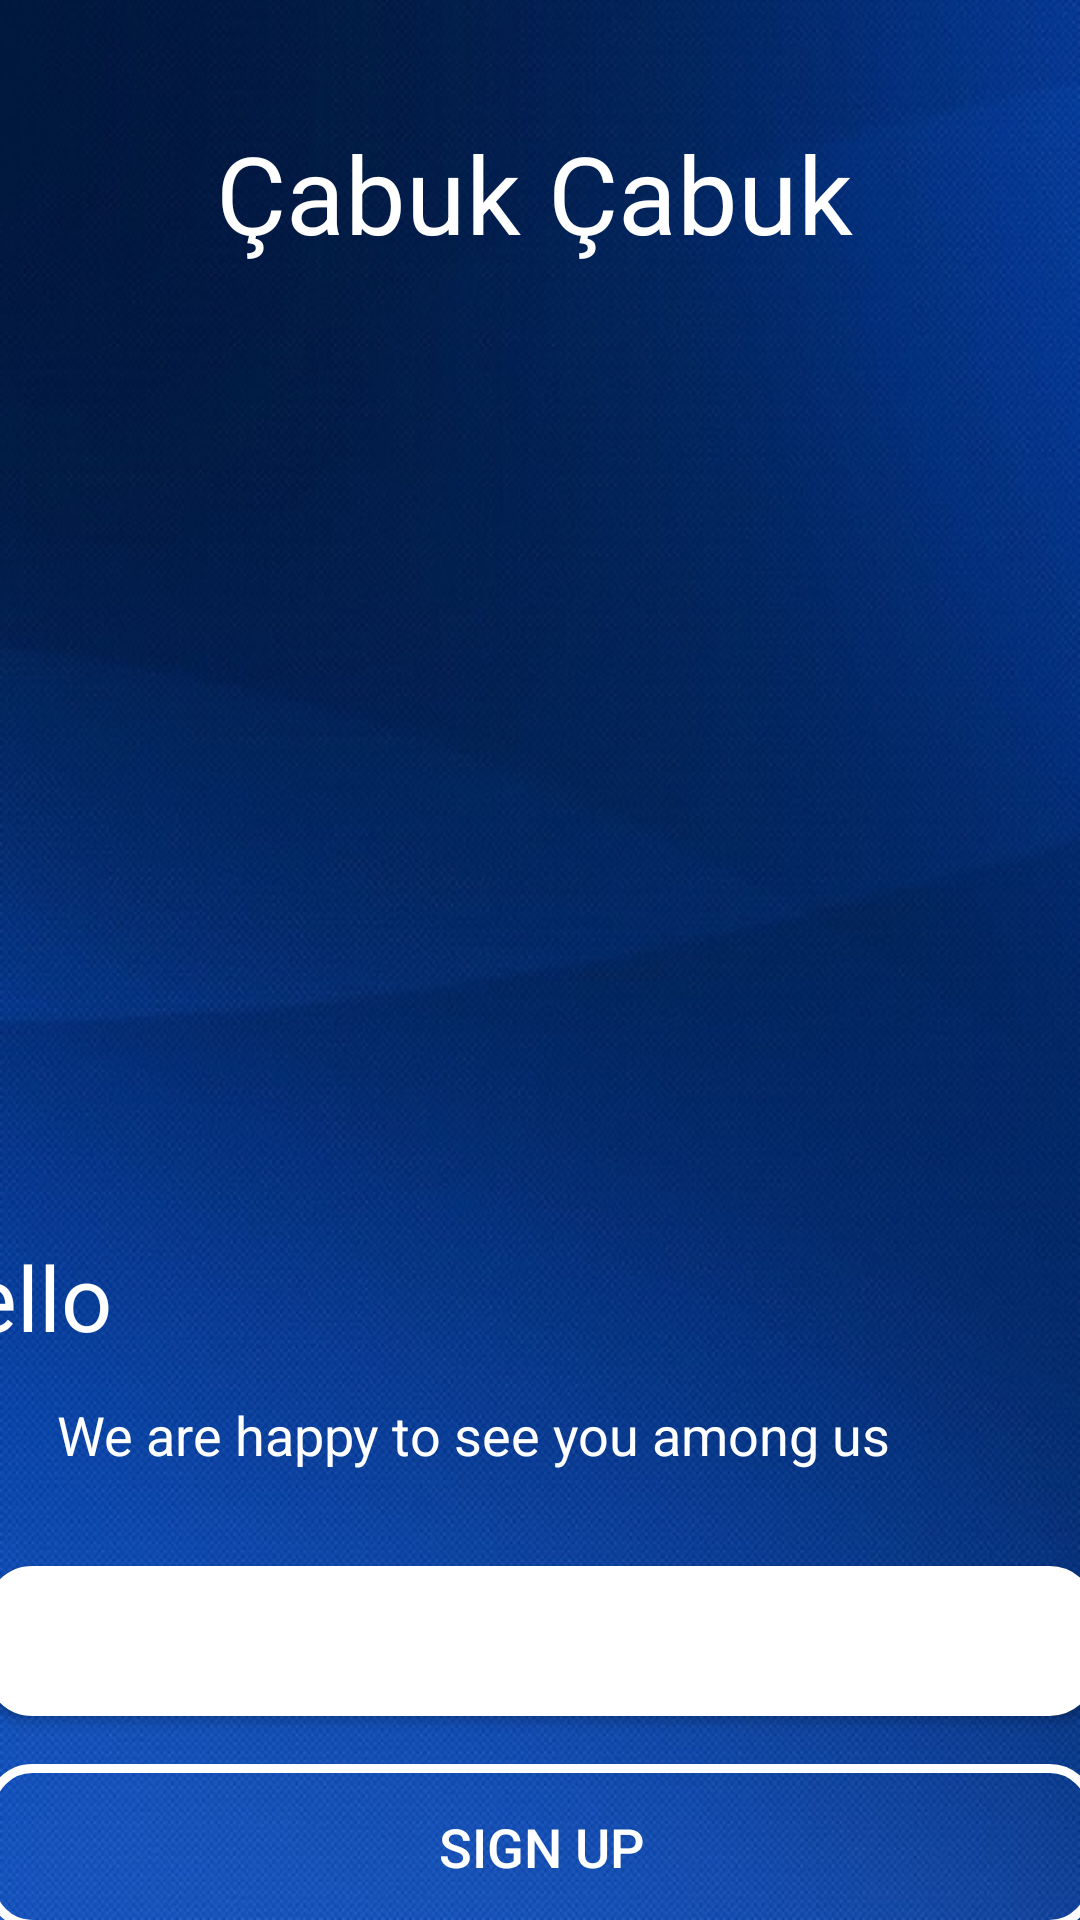

The Android layout XML behind this screen, and the referenced resources:
<!-- AndroidManifest.xml: application theme Theme.Veritabaniodevi -->
<!-- res/layout/activity_main.xml -->
<?xml version="1.0" encoding="utf-8"?>
<androidx.constraintlayout.widget.ConstraintLayout xmlns:android="http://schemas.android.com/apk/res/android"
    xmlns:app="http://schemas.android.com/apk/res-auto"
    xmlns:tools="http://schemas.android.com/tools"
    android:layout_width="match_parent"
    android:layout_height="match_parent"
    android:background="@drawable/home"
    tools:context=".MainActivity">

    <Button
        android:id="@+id/button_signup"
        android:layout_width="370dp"
        android:layout_height="55dp"
        android:layout_marginTop="588dp"
        android:background="@drawable/buttondesing1"
        android:text="SIgn Up"
        android:textColor="@android:color/background_light"
        android:textSize="18sp"
        app:layout_constraintEnd_toEndOf="parent"
        app:layout_constraintHorizontal_bias="0.512"
        app:layout_constraintStart_toStartOf="parent"
        app:layout_constraintTop_toTopOf="parent" />

    <Button
        android:id="@+id/button_login"
        style="@android:style/Widget.Holo.Light.Button"
        android:layout_width="370dp"
        android:layout_height="50dp"
        android:layout_centerInParent="true"
        android:layout_marginBottom="16dp"
        android:background="@drawable/buttondesing2"
        android:backgroundTint="@color/white"
        android:ellipsize="none"
        android:text="LOG IN"
        android:textStyle="bold"
        android:textColor="@color/white"
        android:textColorHighlight="@android:color/background_dark"
        android:textColorLink="@android:color/background_light"
        android:textSize="18sp"
        app:layout_constraintBottom_toTopOf="@+id/button_signup"
        app:layout_constraintEnd_toEndOf="parent"
        app:layout_constraintHorizontal_bias="0.512"
        app:layout_constraintStart_toStartOf="parent" />

    <TextView
        android:id="@+id/textView"
        android:layout_width="216dp"
        android:layout_height="53dp"
        android:layout_marginTop="412dp"
        android:layout_marginEnd="176dp"
        android:layout_marginRight="176dp"
        android:text="@string/baslik"
        android:textColor="@android:color/background_light"
        android:textSize="30sp"
        app:layout_constraintEnd_toEndOf="parent"
        app:layout_constraintTop_toTopOf="parent"
        tools:text="@string/baslik" />

    <TextView
        android:id="@+id/textViewtanitim"
        android:layout_width="340dp"
        android:layout_height="32dp"
        android:layout_marginStart="19dp"
        android:layout_marginLeft="19dp"
        android:layout_marginEnd="118dp"
        android:layout_marginRight="118dp"
        android:layout_marginBottom="24dp"
        android:text="@string/islem"
        android:textColor="@android:color/background_light"
        android:textSize="18sp"
        app:layout_constraintBottom_toTopOf="@+id/button_login"
        app:layout_constraintEnd_toEndOf="parent"
        app:layout_constraintHorizontal_bias="0.0"
        app:layout_constraintStart_toStartOf="parent"
        tools:text="@string/islem" />

    <TextView
        android:id="@+id/textViewisim"
        android:layout_width="216dp"
        android:layout_height="59dp"
        android:layout_marginTop="40dp"
        android:text="Çabuk Çabuk"
        android:textColor="#FFFFFF"
        android:textSize="36sp"
        app:layout_constraintEnd_toEndOf="parent"
        app:layout_constraintHorizontal_bias="0.5"
        app:layout_constraintStart_toStartOf="parent"
        app:layout_constraintTop_toTopOf="parent" />

</androidx.constraintlayout.widget.ConstraintLayout>
<!-- resources referenced by this layout -->
<resources>
  <!-- drawable buttondesing1 (drawable-v24) -->
  <?xml version="1.0" encoding="utf-8"?>
  <shape xmlns:android="http://schemas.android.com/apk/res/android" android:shape="rectangle" >
      <corners
          android:radius="14dp"
          />
      <solid
          android:color="#00000000"
          />
      <padding
          android:left="0dp"
          android:top="0dp"
          android:right="0dp"
          android:bottom="0dp"
          />
      <size
          android:width="270dp"
          android:height="60dp"
          />
      <stroke
          android:width="3dp"
          android:color="#FFFFFF"
          />
  </shape>
  <!-- drawable buttondesing2 (drawable-v24) -->
  <?xml version="1.0" encoding="utf-8"?>
  <shape xmlns:android="http://schemas.android.com/apk/res/android" android:shape="rectangle" >
      <corners
          android:radius="14dp"
          />
      <solid
          android:color="#FFFFFF"
          />
      <padding
          android:left="0dp"
          android:top="0dp"
          android:right="0dp"
          android:bottom="0dp"
          />
      <size
          android:width="270dp"
          android:height="60dp"
          />
      <stroke
          android:width="3dp"
          android:color="#FFFFFF"
          />
  </shape>
  <!-- drawable home: jpg bitmap (drawable-v24, 71524 bytes) -->
  <string name="baslik">Hello</string>
  <string name="islem">We are happy to see you among us</string>
  <style name="Theme.Veritabaniodevi" parent="Theme.MaterialComponents.DayNight.DarkActionBar">
          
          <item name="colorPrimary">@color/purple_500</item>
          <item name="colorPrimaryVariant">@color/purple_700</item>
          <item name="colorOnPrimary">@color/white</item>
          
          <item name="colorSecondary">@color/teal_200</item>
          <item name="colorSecondaryVariant">@color/teal_700</item>
          <item name="colorOnSecondary">@color/black</item>
          
          <item name="android:statusBarColor" tools:targetApi="l">?attr/colorPrimaryVariant</item>
          
          <item name="windowNoTitle">true</item>
          <item name="windowActionBar">false</item>
      </style>
  <!-- not gathered from this repository: default colours our renderer supplied (Android Studio template values) -->
  <color name="purple_500">#FF6200EE</color>
  <color name="purple_700">#FF3700B3</color>
  <color name="teal_200">#FF03DAC5</color>
  <color name="teal_700">#FF018786</color>
  <color name="black">#FF000000</color>
  <color name="white">#FFFFFFFF</color>
</resources>
